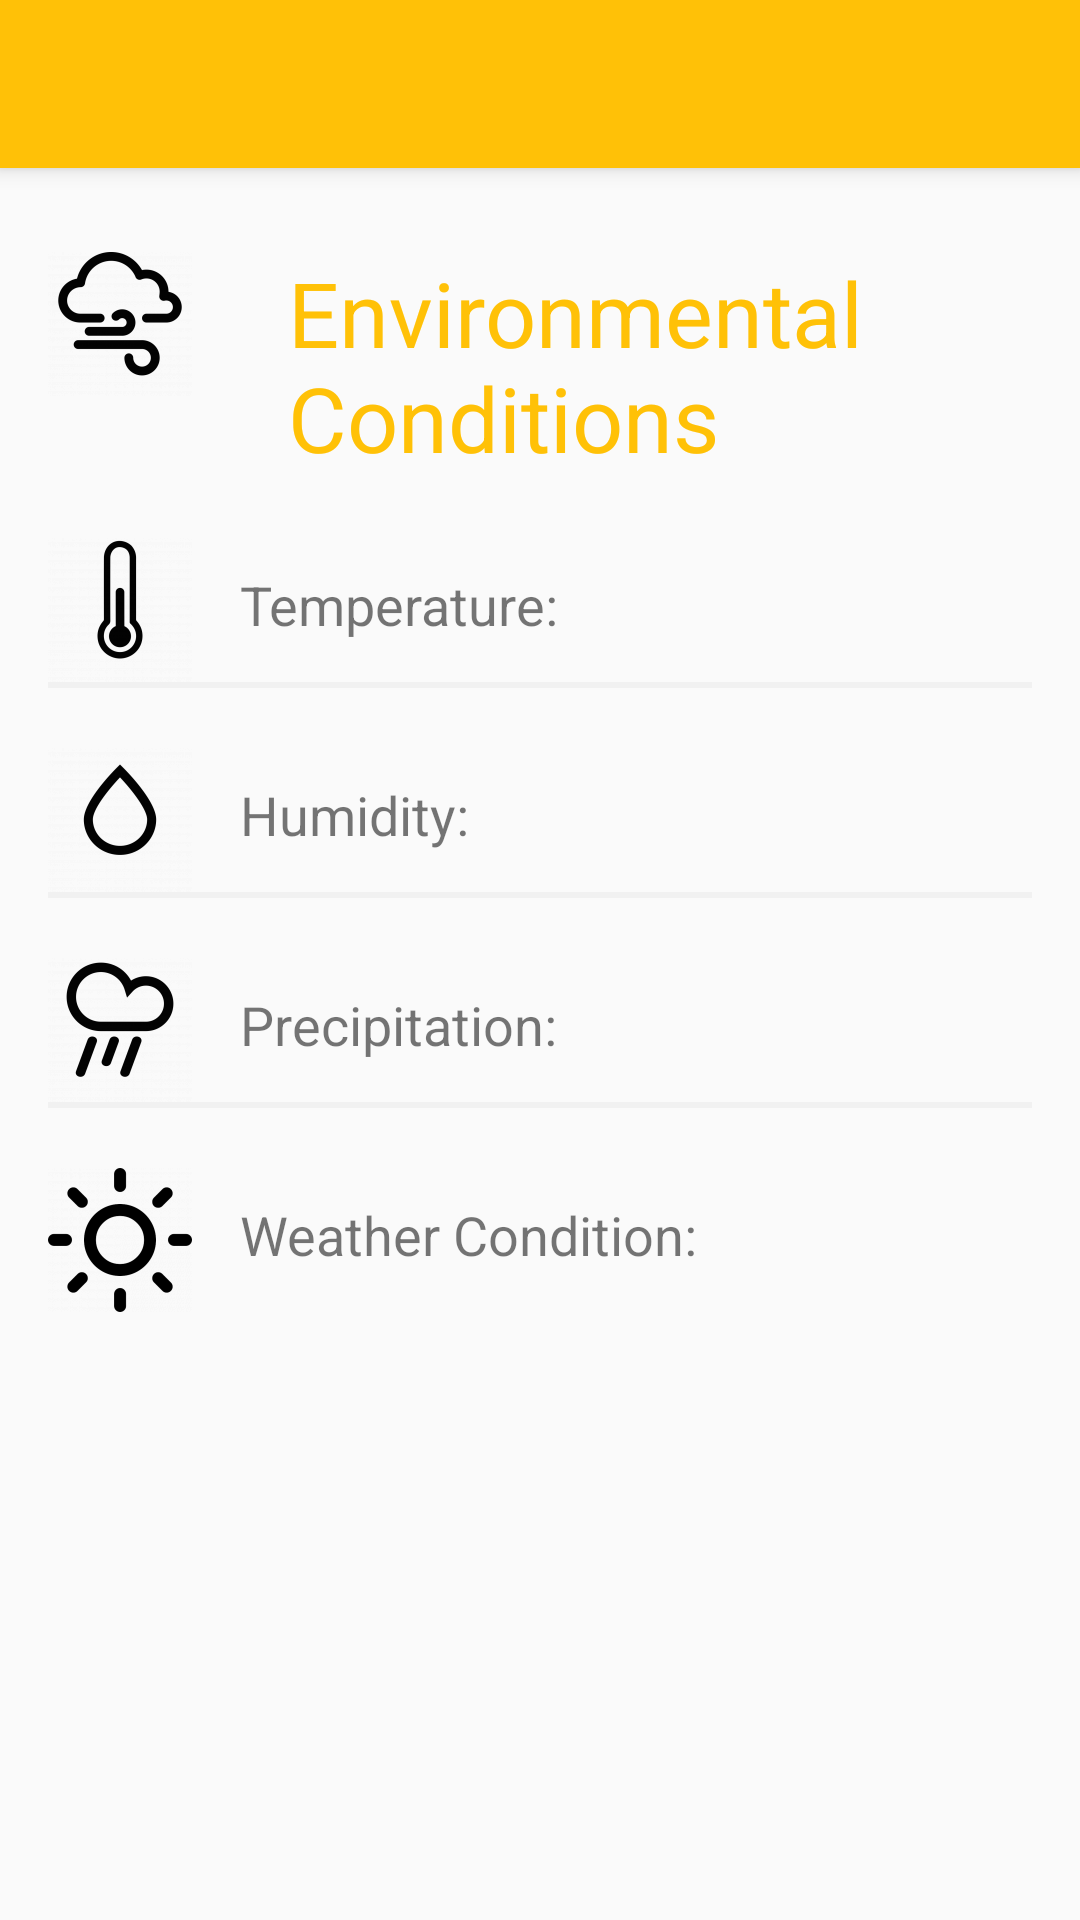

Android layout source for this screen:
<!-- AndroidManifest.xml: activity theme DrawerTheme -->
<!-- res/layout/activity_eshown.xml -->
<?xml version="1.0" encoding="utf-8"?>
<android.support.v4.widget.DrawerLayout
    xmlns:android="http://schemas.android.com/apk/res/android"
    xmlns:app="http://schemas.android.com/apk/res-auto"
    xmlns:tools="http://schemas.android.com/tools"
    android:id="@+id/drawer"
    android:layout_width="match_parent"
    android:layout_height="match_parent"
    android:fitsSystemWindows="true"
    tools:openDrawer="start">

    <android.support.design.widget.CoordinatorLayout
        android:layout_width="match_parent"
        android:layout_height="match_parent"
        android:fitsSystemWindows="true"
        tools:context=".HiveInformation">

        <android.support.design.widget.AppBarLayout
            android:layout_width="match_parent"
            android:layout_height="wrap_content"
            android:theme="@style/AppTheme.AppBarOverlay"
            android:id = "@+id/custom_titlebar_container">

            <android.support.v7.widget.Toolbar
                android:id="@+id/toolbar"
                android:layout_width="match_parent"
                android:layout_height="?attr/actionBarSize"
                android:background="?attr/colorPrimary"
                app:popupTheme="@style/AppTheme.PopupOverlay" />

        </android.support.design.widget.AppBarLayout>

        

        <LinearLayout
            android:layout_width="match_parent"
            android:layout_height="match_parent"
            android:orientation="vertical"
            android:paddingStart="16dp"
            android:paddingEnd="16dp"
            android:paddingTop="64dp">

        <LinearLayout
            android:layout_width="match_parent"
            android:layout_height="wrap_content"
            android:orientation="horizontal"
            android:paddingTop="20dp">

            <ImageView
                android:layout_width="wrap_content"
                android:layout_height="wrap_content"
                android:src="@drawable/environmental_condition"
                android:adjustViewBounds="true"
                android:maxWidth="70dp"
                android:maxHeight="70dp"
                android:scaleType="fitCenter"
                android:layout_marginRight="32dp"/>

            <TextView
                android:layout_width="wrap_content"
                android:layout_height="wrap_content"
                android:text="@string/environmental_conditions"
                android:textAppearance="?android:attr/textAppearanceLarge"
                android:textSize="30sp"
                android:textColor="@color/colorAccent"/>
        </LinearLayout>

        <LinearLayout
            android:layout_width="match_parent"
            android:layout_height="wrap_content"
            android:orientation="horizontal"
            android:paddingTop="20dp">

            <ImageView
                android:layout_width="wrap_content"
                android:layout_height="wrap_content"
                android:src="@drawable/temperature"
                android:adjustViewBounds="true"
                android:maxWidth="70dp"
                android:maxHeight="70dp"
                android:scaleType="fitCenter"
                android:layout_marginRight="16dp"/>

            <RelativeLayout
                android:layout_width="match_parent"
                android:layout_height="wrap_content"
                android:paddingTop="10dp">
                <TextView
                    android:layout_width="wrap_content"
                    android:layout_height="wrap_content"
                    android:text="@string/hs_temperature"
                    android:textSize="18sp"
                    android:layout_alignParentLeft = "true"
                    android:layout_alignParentStart="true"/>

                <TextView
                    android:layout_width="wrap_content"
                    android:layout_height="wrap_content"
                    android:text=""
                    android:id="@+id/Temperature"
                    android:textSize="18sp"
                    android:layout_alignParentRight = "true"
                    android:layout_alignParentEnd="true"/>
            </RelativeLayout>


        </LinearLayout>

        <View
            android:layout_width="fill_parent"
            android:layout_height="2dp"
            android:background="@color/breakLines" />

        <LinearLayout
            android:layout_width="match_parent"
            android:layout_height="wrap_content"
            android:orientation="horizontal"
            android:paddingTop="20dp">

            <ImageView
                android:layout_width="wrap_content"
                android:layout_height="wrap_content"
                android:src="@drawable/humidity"
                android:adjustViewBounds="true"
                android:maxWidth="70dp"
                android:maxHeight="70dp"
                android:scaleType="fitCenter"
                android:layout_marginRight="16dp"/>

            <RelativeLayout
                android:layout_width="match_parent"
                android:layout_height="wrap_content"
                android:paddingTop="10dp">
                <TextView
                    android:layout_width="wrap_content"
                    android:layout_height="wrap_content"
                    android:text="@string/hs_humidity"
                    android:textSize="18sp"
                    android:layout_alignParentLeft = "true"
                    android:layout_alignParentStart="true"/>

                <TextView
                    android:layout_width="wrap_content"
                    android:layout_height="wrap_content"
                    android:text=""
                    android:id="@+id/Humidity"
                    android:textSize="18sp"
                    android:layout_alignParentRight = "true"
                    android:layout_alignParentEnd="true"/>
            </RelativeLayout>
        </LinearLayout>

        <View
            android:layout_width="fill_parent"
            android:layout_height="2dp"
            android:background="@color/breakLines" />

        <LinearLayout
            android:layout_width="match_parent"
            android:layout_height="wrap_content"
            android:orientation="horizontal"
            android:paddingTop="20dp">

            <ImageView
                android:layout_width="wrap_content"
                android:layout_height="wrap_content"
                android:src="@drawable/weathercondition"
                android:adjustViewBounds="true"
                android:maxWidth="70dp"
                android:maxHeight="70dp"
                android:scaleType="fitCenter"
                android:layout_marginRight="16dp"/>

            <RelativeLayout
                android:layout_width="match_parent"
                android:layout_height="wrap_content"
                android:paddingTop="10dp">
                <TextView
                    android:layout_width="wrap_content"
                    android:layout_height="wrap_content"
                    android:text="@string/hs_precipitation"
                    android:textSize="18sp"
                    android:layout_alignParentLeft = "true"
                    android:layout_alignParentStart="true"/>

                <TextView
                    android:layout_width="wrap_content"
                    android:layout_height="wrap_content"
                    android:text=""
                    android:id="@+id/Precipitation"
                    android:textSize="18sp"
                    android:layout_alignParentRight = "true"
                    android:layout_alignParentEnd="true"/>
            </RelativeLayout>
        </LinearLayout>

        <View
            android:layout_width="fill_parent"
            android:layout_height="2dp"
            android:background="@color/breakLines" />

        <LinearLayout
            android:layout_width="match_parent"
            android:layout_height="wrap_content"
            android:orientation="horizontal"
            android:paddingTop="20dp"
            android:paddingBottom="20dp">

            <ImageView
                android:layout_width="wrap_content"
                android:layout_height="wrap_content"
                android:src="@drawable/sun"
                android:adjustViewBounds="true"
                android:maxWidth="70dp"
                android:maxHeight="70dp"
                android:scaleType="fitCenter"
                android:layout_marginRight="16dp"/>

            <RelativeLayout
                android:layout_width="match_parent"
                android:layout_height="wrap_content"
                android:paddingTop="10dp">
                <TextView
                    android:layout_width="wrap_content"
                    android:layout_height="wrap_content"
                    android:text="@string/weather_condition"
                    android:textSize="18sp"
                    android:layout_alignParentLeft = "true"
                    android:layout_alignParentStart="true"/>

                <TextView
                    android:layout_width="wrap_content"
                    android:layout_height="wrap_content"
                    android:text=""
                    android:id="@+id/CloudCoverage"
                    android:textSize="18sp"
                    android:layout_alignParentRight = "true"
                    android:layout_alignParentEnd="true"/>
            </RelativeLayout>

        </LinearLayout>
        </LinearLayout>

    </android.support.design.widget.CoordinatorLayout>

    <android.support.design.widget.NavigationView
        android:id="@+id/navigation_view"
        android:layout_height="match_parent"
        android:layout_width="wrap_content"
        android:layout_gravity="start"
        app:headerLayout="@layout/nav_header"
        app:menu="@menu/menu_navigation"/>

</android.support.v4.widget.DrawerLayout>
<!-- res/layout/nav_header.xml (included above) -->
<?xml version="1.0" encoding="utf-8"?>
<LinearLayout
    xmlns:android="http://schemas.android.com/apk/res/android"
    android:orientation="vertical"
    android:paddingTop="20dp"
    android:paddingBottom="20dp"
    android:background="@color/colorPrimaryDark"
    android:layout_width="match_parent"
    android:layout_height="190dp">
    <TextView
        android:id="@+id/tv_name"
        android:textColor="@color/White"
        android:textSize="18sp"
        android:layout_gravity="center"
        android:layout_width="wrap_content"
        android:layout_height="wrap_content" />
    <TextView
        android:id="@+id/tv_email"
        android:textColor="@color/White"
        android:textSize="18sp"
        android:layout_gravity="center"
        android:layout_width="wrap_content"
        android:layout_height="wrap_content" />
</LinearLayout>
<!-- resources referenced by this layout -->
<resources>
  <color name="White">#fff</color>
  <color name="breakLines">#f1f1f1</color>
  <color name="colorAccent">#FFC107</color>
  <color name="colorPrimaryDark">#FFA000</color>
  <!-- drawable environmental_condition: png bitmap (drawable-hdpi, 2438 bytes) -->
  <!-- drawable humidity: png bitmap (drawable-hdpi, 1880 bytes) -->
  <!-- drawable sun: png bitmap (drawable-hdpi, 1736 bytes) -->
  <!-- drawable temperature: png bitmap (drawable-hdpi, 2063 bytes) -->
  <!-- drawable weathercondition: png bitmap (drawable-hdpi, 2514 bytes) -->
  <string name="environmental_conditions">Environmental Conditions</string>
  <string name="hs_humidity">Humidity: </string>
  <string name="hs_precipitation">Precipitation: </string>
  <string name="hs_temperature">Temperature: </string>
  <string name="weather_condition">Weather Condition:</string>
  <style name="AppTheme.AppBarOverlay" parent="ThemeOverlay.AppCompat.Dark.ActionBar" />
  <style name="AppTheme.PopupOverlay" parent="ThemeOverlay.AppCompat.Light" />
  <style name="DrawerTheme" parent="@style/Theme.AppCompat.Light.DarkActionBar">
          
          <item name="colorPrimary">@color/colorPrimary</item>
          <item name="colorPrimaryDark">@color/colorPrimaryDark</item>
          <item name="colorAccent">@color/colorAccent</item>
          <item name="windowActionBar">false</item>
          <item name="windowNoTitle">true</item>
      </style>
  <color name="colorPrimary">#FFC107</color>
</resources>
